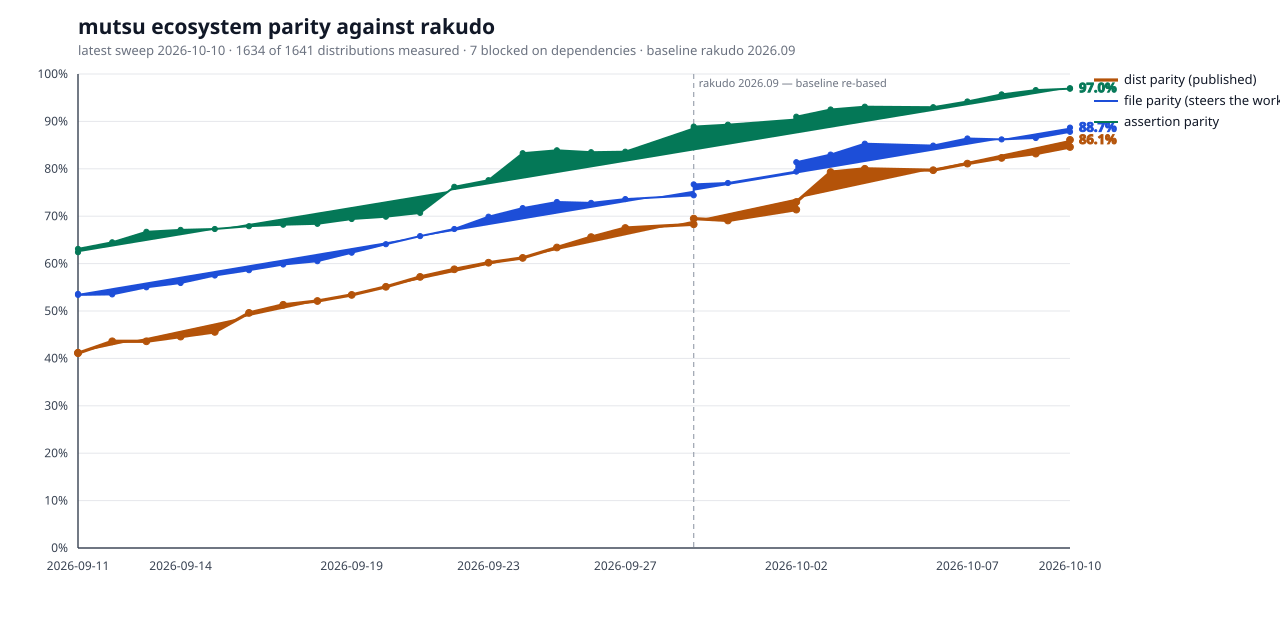

Values plotted in this chart, from the file beside it:
date	mutsu_commit	raku_version	dists	measured	blocked_dep	baseline_files	parity_files	file_parity	assertion_parity	dist_parity
2026-09-11	1557d41	2026	1624	1581	43	3072	1648	53.6	62.4	41.2
2026-09-11	7807eb5	2026	1625	1582	43	3225	1723	53.4	63.1	41.1
2026-09-12	36527ea	2026	1625	1582	43	3476	1861	53.5	64.5	43.6
2026-09-13	2d8228e	2026	1626	1583	43	3727	2050	55.0	66.7	43.6
2026-09-14	eba9d2a	2026	1630	1587	43	3734	2088	55.9	67.1	44.6
2026-09-15	d0afe15	2026	1630	1587	43	3765	2163	57.5	67.3	45.6
2026-09-16	a6103b2	2026	1630	1615	15	3890	2281	58.6	67.9	49.6
2026-09-17	bfbdeae	2026	1630	1618	12	3931	2352	59.8	68.2	51.3
2026-09-18	44c2987	2026	1631	1624	7	3935	2382	60.5	68.4	52.1
2026-09-19	5d2e9a2	2026	1631	1624	7	4005	2496	62.3	69.4	53.4
2026-09-20	fb8ac07	2026	1632	1625	7	3874	2482	64.1	69.9	55.1
2026-09-21	ae07b22	2026	1632	1625	7	3892	2560	65.8	70.7	57.2
2026-09-22	61fb271	2026	1634	1627	7	3928	2642	67.3	76.2	58.8
2026-09-23	910f926	2026	1636	1629	7	3936	2750	69.9	77.6	60.2
2026-09-24	338f021	2026	1636	1629	7	4071	2918	71.7	83.3	61.2
2026-09-25	404ac78	2026	1637	1630	7	4151	3029	73.0	83.9	63.4
2026-09-26	199f95e	2026	1637	1630	7	4268	3105	72.8	83.5	65.6
2026-09-27	2f3b7d6	2026	1637	1630	7	4340	3195	73.6	83.6	67.5
2026-09-29	6235cda	2026	1638	1631	7	4341	3229	74.4	88.5	68.3
2026-09-29	51f43ba	2026	1638	1631	7	4217	3236	76.7	88.9	69.5
2026-09-30	6748c2a6	2026	1638	1631	7	4136	3184	77.0	89.3	69.1
2026-10-02	10a1dda8	2026	1639	1632	7	4175	3315	79.4	90.4	71.4
2026-10-02	387bd201	2026	1639	1632	7	4177	3400	81.4	91.0	73.0
2026-10-03	abb202cd	2026	1639	1632	7	4331	3596	83.0	92.5	79.3
2026-10-04	b3478db4	2026	1639	1632	7	4353	3715	85.3	93.1	80.0
2026-10-06	f9d81d62	2026	1639	1632	7	4366	3705	84.9	93.0	79.7
2026-10-07	fcd1d5ed	2026	1639	1632	7	4320	3732	86.4	94.2	81.1
2026-10-08	5c3caa0a	2026	1639	1632	7	4359	3759	86.2	95.7	82.3
2026-10-09	c7f1ec6f	2026	1639	1632	7	4373	3784	86.5	96.6	83.2
2026-10-10	bbb03b41	2026	1640	1633	7	4389	3852	87.8	96.9	84.6
2026-10-10	95dd5f6b	2026	1641	1634	7	4389	3892	88.7	97.0	86.1
